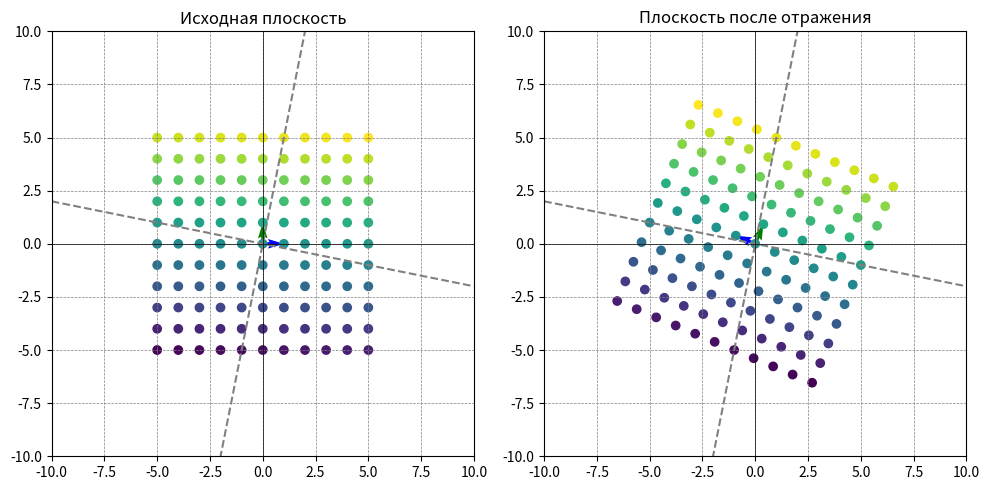

Recreate this plot in Python.
import numpy as np
import matplotlib.pyplot as plt

# Определите угол поворота
a = 5
# Базисные вектора
basis_vector1 = np.array([1, 0])
basis_vector2 = np.array([0, 1])

# Матрица линейного оператора для отражения относительно прямой y = ax
reflection_matrix = np.array([[(1 - a ** 2) / (1 + a ** 2), 2 * a / (1 + a ** 2)],
                              [2 * a / (1 + a ** 2), (a ** 2 - 1) / (1 + a ** 2)]])

# Прямая y = ax
x_line = np.arange(-10, 11, 1)
y_line = a * x_line

x_line_1 = np.arange(-10, 11, 1)
y_line_1 = -1/a * x_line

# Применение унитарного оператора к базисным векторам
rotated_basis_vector1 = basis_vector1.dot(reflection_matrix)
rotated_basis_vector2 = basis_vector2.dot(reflection_matrix)

# Генерация сетки точек в исходной плоскости с шагом 1 и целыми координатами
x = np.arange(-5, 6, 1)
y = np.arange(-5, 6, 1)
X, Y = np.meshgrid(x, y)
points = np.vstack((X.flatten(), Y.flatten())).T

# Применение унитарного оператора (поворота) к каждой точке
rotated_points = points.dot(reflection_matrix)

# Разделение исходных и преобразованных точек
x1, y1 = points[:, 0], points[:, 1]
x2, y2 = rotated_points[:, 0], rotated_points[:, 1]

# Создание градиентного массива точек
color_array = np.linspace(0, 1, len(points))

# Создание графиков
plt.figure(figsize=(10, 5))

plt.subplot(121)
plt.title('Исходная плоскость')
plt.quiver(0, 0, basis_vector1[0], basis_vector1[1], angles='xy', scale_units='xy', scale=1, color='b',
           label='Базисный вектор (1, 0)')
plt.quiver(0, 0, basis_vector2[0], basis_vector2[1], angles='xy', scale_units='xy', scale=1, color='g',
           label='Базисный вектор (0, 1)')
plt.plot(x_line, y_line, color='gray', linestyle='--', label=f'Прямая y = {a}x')
plt.plot(x_line_1, y_line_1, color='gray', linestyle='--', label=f'Прямая y = -{1/a}x')
plt.scatter(x1, y1, c=color_array, cmap='viridis')
plt.xlim(-10, 10)
plt.ylim(-10, 10)
plt.axhline(0, color='k', linewidth=0.5)
plt.axvline(0, color='k', linewidth=0.5)
plt.grid(color='gray', linestyle='--', linewidth=0.5)
# plt.legend()

plt.subplot(122)
plt.title('Плоскость после отражения')
plt.quiver(0, 0, rotated_basis_vector1[0], rotated_basis_vector1[1], angles='xy', scale_units='xy', scale=1, color='b',
           label='Отраженный базисный вектор (1, 0)')
plt.quiver(0, 0, rotated_basis_vector2[0], rotated_basis_vector2[1], angles='xy', scale_units='xy', scale=1, color='g',
           label='Отраженный базисный вектор (0, 1)')
plt.plot(x_line, y_line, color='gray', linestyle='--', label=f'Прямая y = {a}x')
plt.plot(x_line_1, y_line_1, color='gray', linestyle='--', label=f'Прямая y = -{1/a}x')
plt.scatter(x2, y2, c=color_array, cmap='viridis')
plt.xlim(-10, 10)
plt.ylim(-10, 10)
plt.axhline(0, color='k', linewidth=0.5)
plt.axvline(0, color='k', linewidth=0.5)
plt.grid(color='gray', linestyle='--', linewidth=0.5)
# plt.legend()

plt.tight_layout()
plt.show()
